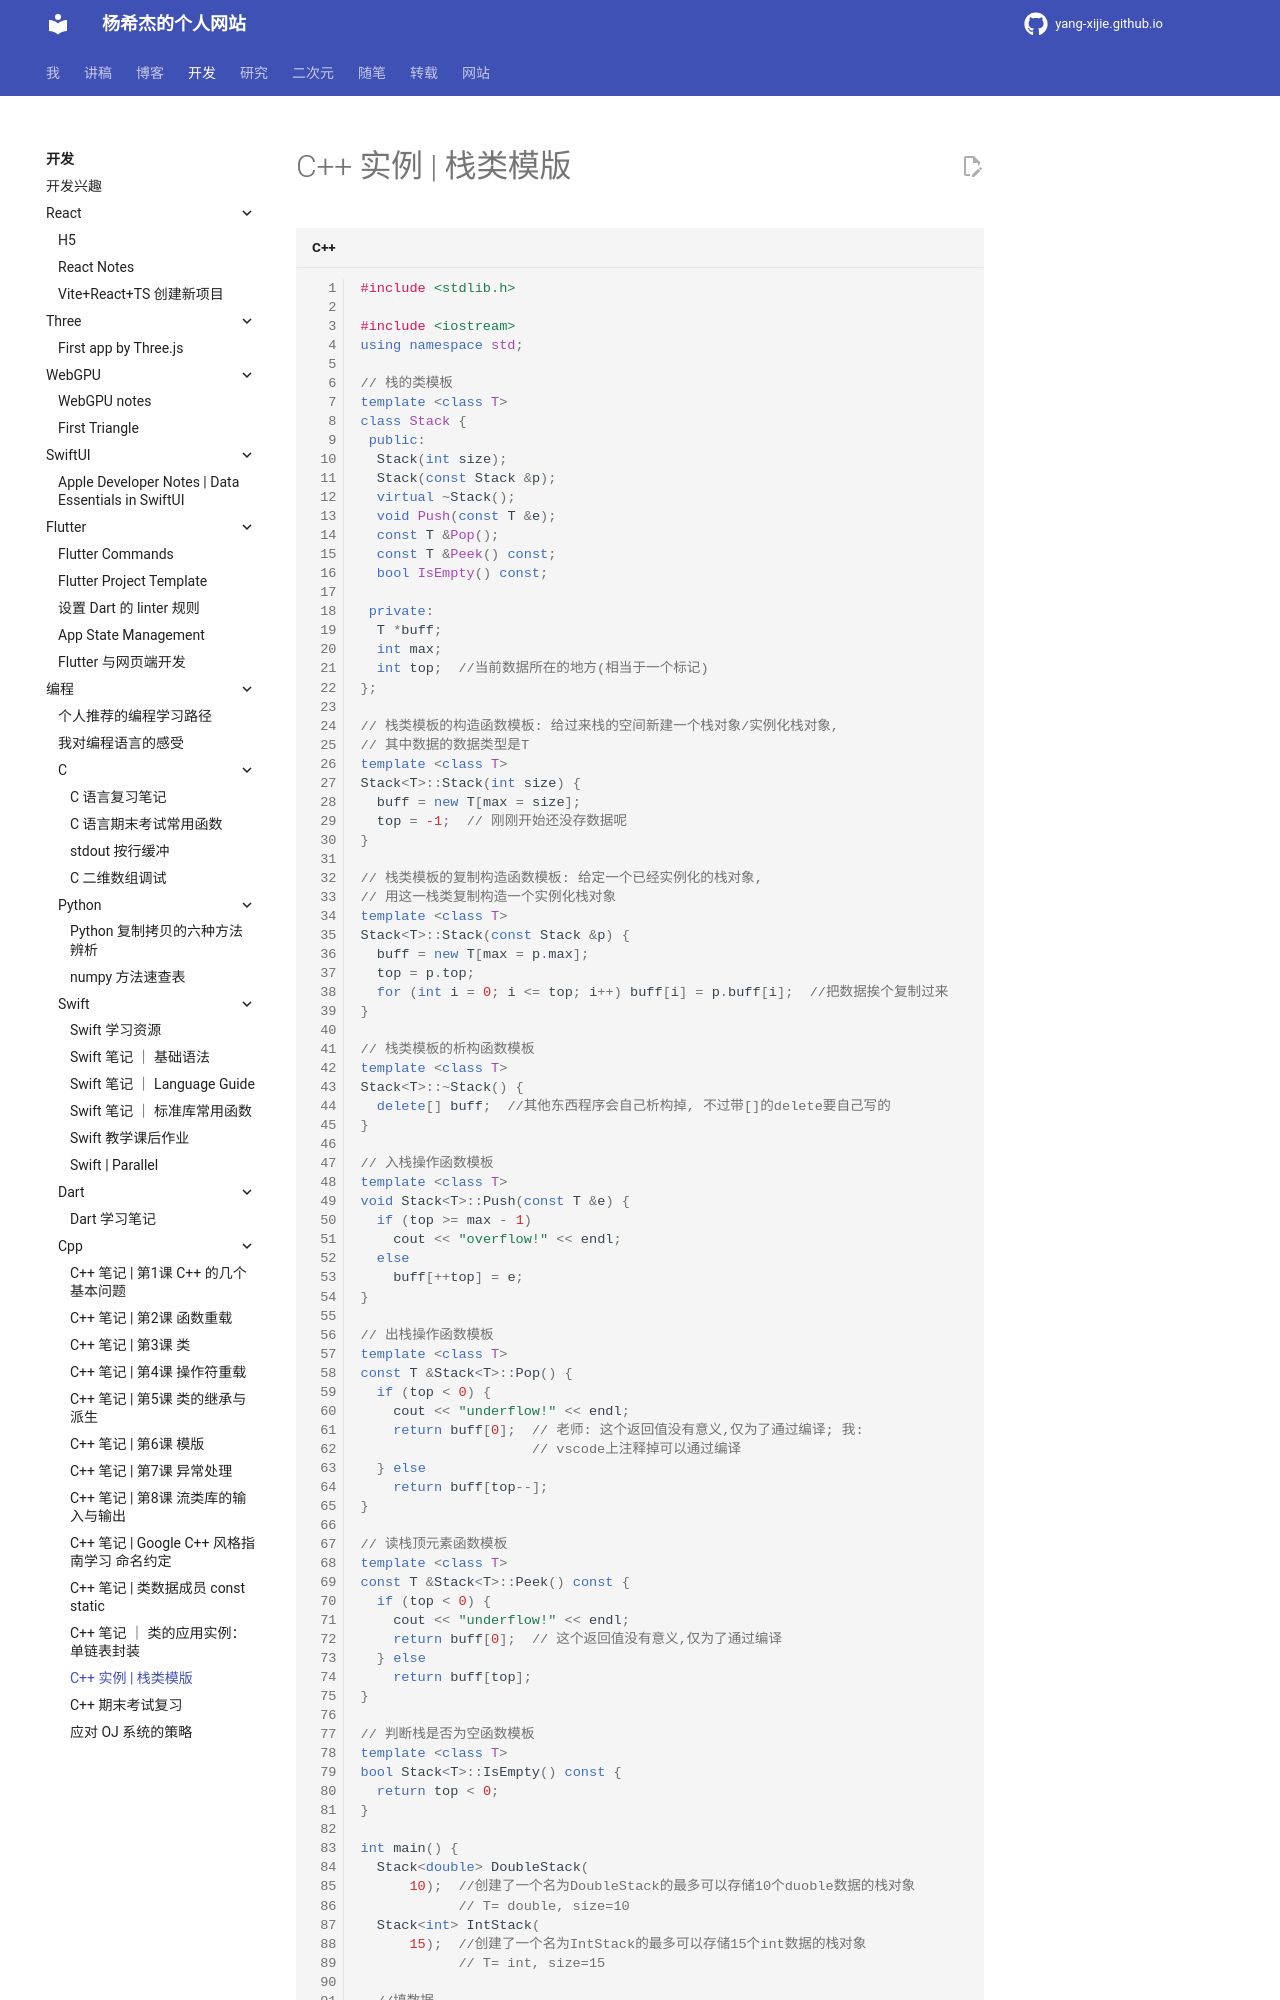

repository: Yang-Xijie/yang-xijie.github.io · page: DEV/Programming/Cpp/stack/index.html · generator: mkdocs

# C++ 实例 | 栈类模版

```cpp
#include <stdlib.h>

#include <iostream>
using namespace std;

// 栈的类模板
template <class T>
class Stack {
 public:
  Stack(int size);
  Stack(const Stack &p);
  virtual ~Stack();
  void Push(const T &e);
  const T &Pop();
  const T &Peek() const;
  bool IsEmpty() const;

 private:
  T *buff;
  int max;
  int top;  //当前数据所在的地方(相当于一个标记)
};

// 栈类模板的构造函数模板: 给过来栈的空间新建一个栈对象/实例化栈对象,
// 其中数据的数据类型是T
template <class T>
Stack<T>::Stack(int size) {
  buff = new T[max = size];
  top = -1;  // 刚刚开始还没存数据呢
}

// 栈类模板的复制构造函数模板: 给定一个已经实例化的栈对象,
// 用这一栈类复制构造一个实例化栈对象
template <class T>
Stack<T>::Stack(const Stack &p) {
  buff = new T[max = p.max];
  top = p.top;
  for (int i = 0; i <= top; i++) buff[i] = p.buff[i];  //把数据挨个复制过来
}

// 栈类模板的析构函数模板
template <class T>
Stack<T>::~Stack() {
  delete[] buff;  //其他东西程序会自己析构掉, 不过带[]的delete要自己写的
}

// 入栈操作函数模板
template <class T>
void Stack<T>::Push(const T &e) {
  if (top >= max - 1)
    cout << "overflow!" << endl;
  else
    buff[++top] = e;
}

// 出栈操作函数模板
template <class T>
const T &Stack<T>::Pop() {
  if (top < 0) {
    cout << "underflow!" << endl;
    return buff[0];  // 老师: 这个返回值没有意义,仅为了通过编译; 我:
                     // vscode上注释掉可以通过编译
  } else
    return buff[top--];
}

// 读栈顶元素函数模板
template <class T>
const T &Stack<T>::Peek() const {
  if (top < 0) {
    cout << "underflow!" << endl;
    return buff[0];  // 这个返回值没有意义,仅为了通过编译
  } else
    return buff[top];
}

// 判断栈是否为空函数模板
template <class T>
bool Stack<T>::IsEmpty() const {
  return top < 0;
}

int main() {
  Stack<double> DoubleStack(
      10);  //创建了一个名为DoubleStack的最多可以存储10个duoble数据的栈对象
            // T= double, size=10
  Stack<int> IntStack(
      15);  //创建了一个名为IntStack的最多可以存储15个int数据的栈对象
            // T= int, size=15

  //填数据
  for (double i = 1.0; i <= 20.0; i += 2.0) DoubleStack.Push(i);
  for (int j = 0; j < 75; j += 5) IntStack.Push(j);
